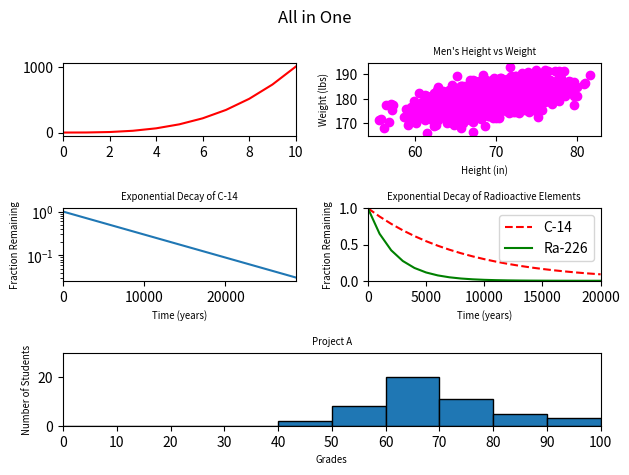

Reproduce this figure in Python.
#!/usr/bin/env python3
""" Plots all 5 previous graphs in one figure """
import numpy as np
import matplotlib.pyplot as plt

y0 = np.arange(0, 11) ** 3

mean = [69, 0]
cov = [[15, 8], [8, 15]]
np.random.seed(5)
x1, y1 = np.random.multivariate_normal(mean, cov, 2000).T
y1 += 180

x2 = np.arange(0, 28651, 5730)
r2 = np.log(0.5)
t2 = 5730
y2 = np.exp((r2 / t2) * x2)

x3 = np.arange(0, 21000, 1000)
r3 = np.log(0.5)
t31 = 5730
t32 = 1600
y31 = np.exp((r3 / t31) * x3)
y32 = np.exp((r3 / t32) * x3)

np.random.seed(5)
student_grades = np.random.normal(68, 15, 50)

fig = plt.figure()
fig.suptitle("All in One")

# Plot 1
ax1 = fig.add_subplot(3, 2, 1)
ax1.plot(y0, "red")
ax1.set_xlim((0, 10))

# Plot 2
ax2 = fig.add_subplot(3, 2, 2)
ax2.set_title("Men's Height vs Weight", fontsize="x-small")
ax2.set_xlabel("Height (in)", fontsize="x-small")
ax2.set_ylabel("Weight (lbs)", fontsize="x-small")
ax2.scatter(x1, y1, c="magenta")

# Plot 3
ax3 = fig.add_subplot(3, 2, 3)
ax3.set_title("Exponential Decay of C-14", fontsize="x-small")
ax3.set_xlabel("Time (years)", fontsize="x-small")
ax3.set_ylabel("Fraction Remaining", fontsize="x-small")
ax3.set_yscale("log")
ax3.set_xlim((0, 28650))
ax3.plot(x2, y2)

# Plot 4
ax4 = fig.add_subplot(3, 2, 4)
ax4.set_title("Exponential Decay of Radioactive Elements", fontsize="x-small")
ax4.set_xlabel("Time (years)", fontsize="x-small")
ax4.set_ylabel("Fraction Remaining", fontsize="x-small")
ax4.set_xlim((0, 20000))
ax4.set_ylim((0, 1))
ax4.plot(x3, y31, "red", linestyle="dashed", label="C-14")
ax4.plot(x3, y32, "green", label="Ra-226")
ax4.legend()

# Plot 5
ax5 = fig.add_subplot(3, 1, 3)
ax5.set_title("Project A", fontsize="x-small")
ax5.set_xlabel("Grades", fontsize="x-small")
ax5.set_ylabel("Number of Students", fontsize="x-small")
ax5.set_xlim((0, 100))
ax5.set_xticks(range(0, 101, 10))
ax5.set_ylim((0, 30))
ax5.hist(student_grades,
         bins=[10 * i for i in range(0, 11)],
         edgecolor="black")

plt.tight_layout()
plt.show()
